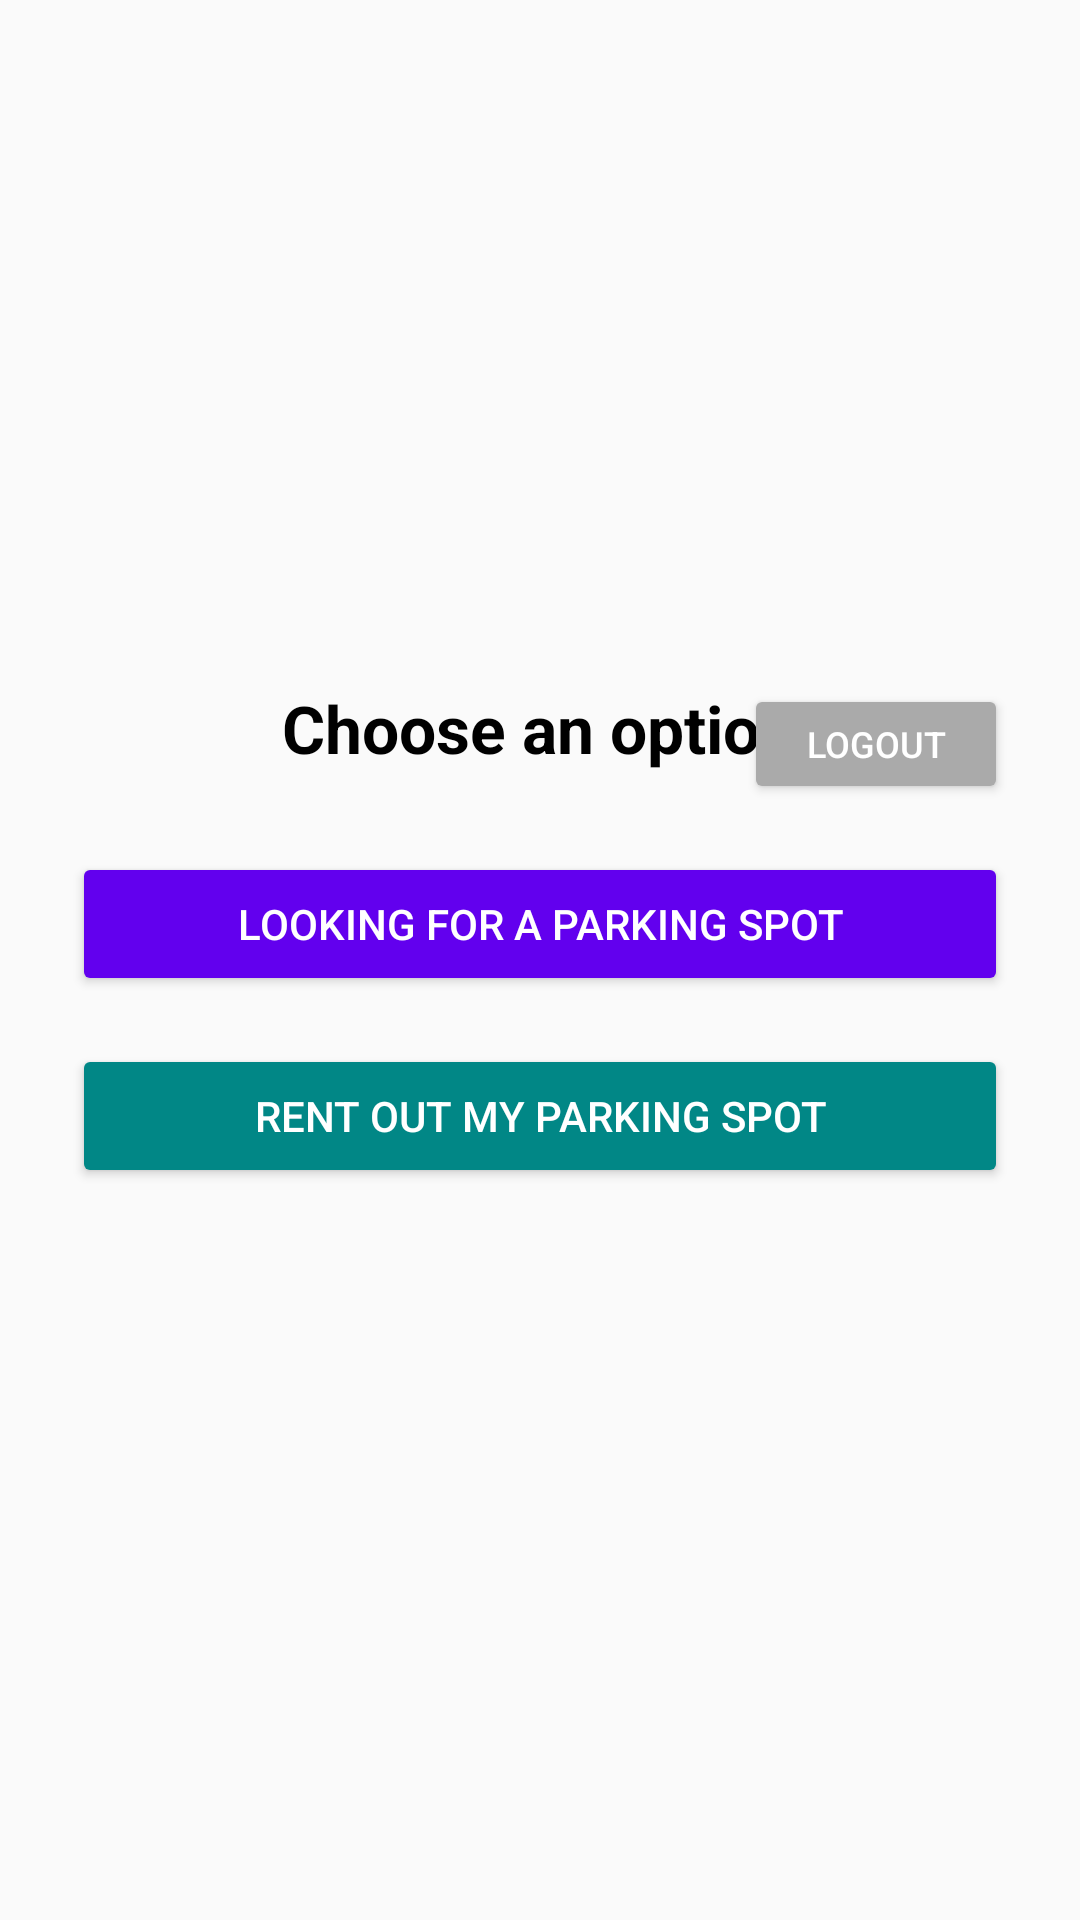

Produce the Android XML layout that renders to this screen, including the resource entries it uses.
<!-- AndroidManifest.xml: application theme Theme.AppCompat.Light.DarkActionBar -->
<!-- res/layout/fragment_home.xml -->
<?xml version="1.0" encoding="utf-8"?>
<LinearLayout
    xmlns:android="http://schemas.android.com/apk/res/android"
    android:layout_width="match_parent"
    android:layout_height="match_parent"
    android:orientation="vertical"
    android:gravity="center"
    android:padding="24dp">

    <RelativeLayout
        android:layout_width="match_parent"
        android:layout_height="wrap_content"
        android:layout_marginBottom="16dp">

        <TextView
            android:layout_width="wrap_content"
            android:layout_height="wrap_content"
            android:text="Choose an option"
            android:textSize="22sp"
            android:textStyle="bold"
            android:textColor="@android:color/black"
            android:layout_centerHorizontal="true" />

        <Button
            android:id="@+id/btn_logout"
            android:layout_width="wrap_content"
            android:layout_height="40dp"
            android:text="Logout"
            android:textSize="12sp"
            android:layout_alignParentEnd="true"
            android:backgroundTint="@android:color/darker_gray"
            android:textColor="@android:color/white" />
    </RelativeLayout>

    <Button
        android:id="@+id/button_find_parking"
        android:layout_width="match_parent"
        android:layout_height="wrap_content"
        android:text="Looking for a parking spot"
        android:backgroundTint="@color/purple_500"
        android:textColor="@android:color/white"
        android:padding="12dp"
        android:layout_marginBottom="16dp"/>

    <Button
        android:id="@+id/button_rent_parking"
        android:layout_width="match_parent"
        android:layout_height="wrap_content"
        android:text="Rent out my parking spot"
        android:backgroundTint="@color/teal_700"
        android:textColor="@android:color/white"
        android:padding="12dp"
        android:layout_marginBottom="16dp"/>

    <Button
        android:id="@+id/button_check_spots"
        android:layout_width="match_parent"
        android:layout_height="wrap_content"
        android:text="Check for available spots"
        android:backgroundTint="@color/blue"
        android:textColor="@android:color/white"
        android:padding="12dp"
        android:visibility="gone"/>

</LinearLayout>
<!-- resources referenced by this layout -->
<resources>
  <color name="blue">#2196F3</color>
  <color name="purple_500">#FF6200EE</color>
  <color name="teal_700">#FF018786</color>
</resources>
